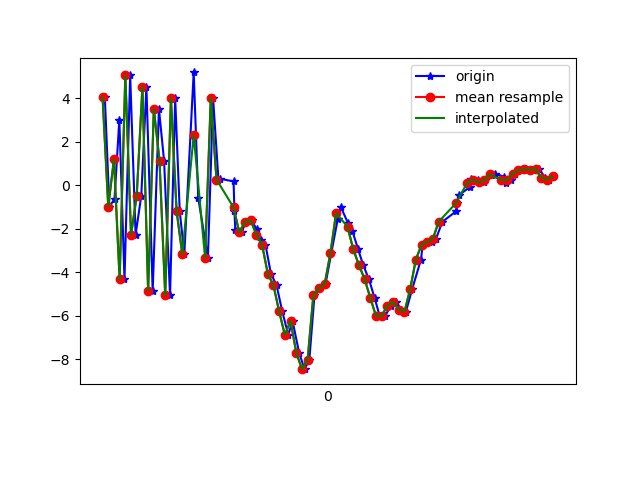

The data file committed next to this chart (first rows):
1617818969828, 514613380151664, 4.0742273, 1.2494159, -4.3970194
1617818969844, 514613399382434, -0.9842, 0.3108, 7.134
1617818969862, 514613418613204, -0.6235, 0.6086, -7.818
1617818969879, 514613437843974, 3.025, 1.435, 7.672
1617818969897, 514613457074744, -4.316, -0.09143, -4.031
1617818969917, 514613476305514, 5.06, 1.69, -0.4798
1617818969936, 514613495536284, -2.267, 0.3835, 6.056
1617818969956, 514613514767054, -0.4755, 0.9537, -7.178
1617818969974, 514613533997824, 4.536, 2.441, 6.993
1617818969996, 514613553228594, -4.862, 0.7626, -0.7667
1617818970018, 514613572459364, 3.516, 1.419, -3.666
1617818970036, 514613591690134, 1.132, 0.9447, 9.293
1617818970057, 514613610920904, -5.058, -0.07321, -2.886
1617818970075, 514613630151674, 4.009, 2.11, 0.5314
1617818970091, 514613649382444, -1.185, 0.5384, 8.303
1617818970107, 514613668613214, -3.168, -1.019, -4.001
1617818970140, 514613687843984, 5.192, 0.4961, 3.583
1617818970156, 514613707074754, -0.5809, -0.3997, 8.674
1617818970190, 514613726305524, -3.328, 0.6799, -5.591
1617818970208, 514613745536294, 4.022, 2.067, 0.6198
1617818970227, 514613764767064, 0.2303, 0.1544, 6.271
1617818970232, 514613783997834, 0.308, 0.7978, 1.09
1617818970280, 514613803228604, 0.1819, 2.591, -2.659
1617818970283, 514613822459374, -1.177, 3.432, -5.261
1617818970286, 514613841690144, -2.046, 3.529, -7.462
1617818970308, 514613860920914, -2.158, 6.465, -8.24
1617818970323, 514613880151684, -1.677, 7.746, -8.245
1617818970343, 514613899382454, -1.612, 6.243, -9.216
1617818970361, 514613918613224, -2.011, 5.08, -9.142
1617818970376, 514613937843994, -2.505, 4.339, -7.618
1617818970392, 514613957074764, -2.726, 5.216, -6.732
1617818970411, 514613976305534, -4.05, 2.414, -5.028
1617818970431, 514613995536304, -4.595, 0.08828, -5.185
1617818970451, 514614014767074, -5.792, -2.343, -5.068
1617818970472, 514614033997844, -6.871, -2.701, -2.331
1617818970487, 514614053228614, -6.232, -1.678, 1.601
1617818970510, 514614072459384, -7.685, -2.428, 5.421
1617818970529, 514614091690154, -8.447, -8.094, 6.125
1617818970546, 514614110920924, -8.009, -10.77, 9.414
1617818970564, 514614130151694, -5.06, -6.196, 11.85
1617818970585, 514614149382464, -4.725, -0.3767, 12.25
1617818970603, 514614168613234, -4.52, 3.523, 12.16
1617818970623, 514614187844004, -3.115, 3.045, 12.16
1617818970646, 514614207074774, -1.53, 1.374, 13.65
1617818970657, 514614226305544, -1.008, 0.4032, 14.12
1617818970681, 514614245536314, -1.714, 1.109, 11.29
1617818970697, 514614264767084, -2.094, 1.386, 8.734
1617818970717, 514614283997854, -2.928, 0.81, 6.597
1617818970735, 514614303228624, -3.665, -0.05615, 5.867
1617818970755, 514614322459394, -4.303, -1.705, 5.183
1617818970775, 514614341690164, -5.17, -3.079, 3.051
1617818970793, 514614360920934, -6.002, -2.832, 1.646
1617818970813, 514614380151704, -5.994, -2.576, -0.5001
1617818970831, 514614399382474, -5.537, -2.755, -1.594
1617818970850, 514614418613244, -5.347, -2.147, -1.663
1617818970869, 514614437844014, -5.71, -1.369, -2.358
1617818970885, 514614457074784, -5.803, -0.9106, -3.602
1617818970907, 514614476305554, -4.765, 0.4524, -5.098
1617818970938, 514614495536324, -3.408, 1.486, -6.066
1617818970944, 514614514767094, -2.725, 1.412, -5.488
1617818970976, 514614533997864, -2.608, 1.964, -5.352
... 23 more rows
